Run: headless pygame with SDL's dummy video driver; simulated clock (each Clock.tick advances the game by its frame time, no real sleeping); random seed 0; keys injected as events and as key.get_pressed() state; mouse plan: one left click at the window centre at the start of phase 2, then a move to the lower-right quarter at the start of phase 3.
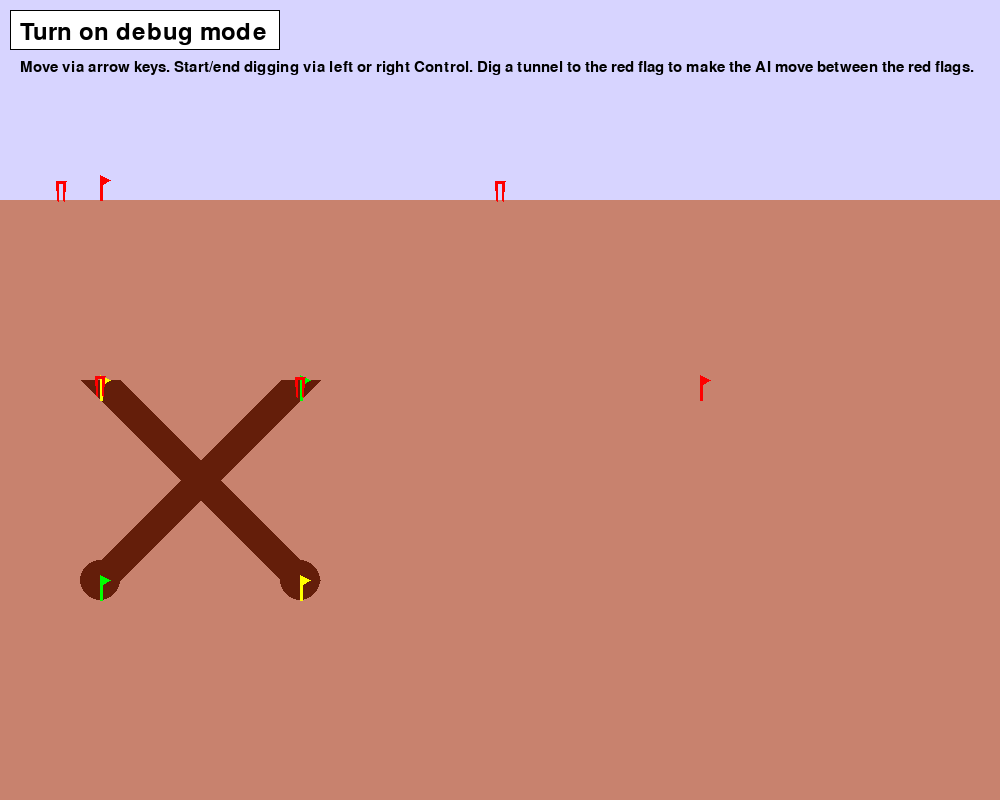
Frame 1 of 4 · flips 1–60 · no input
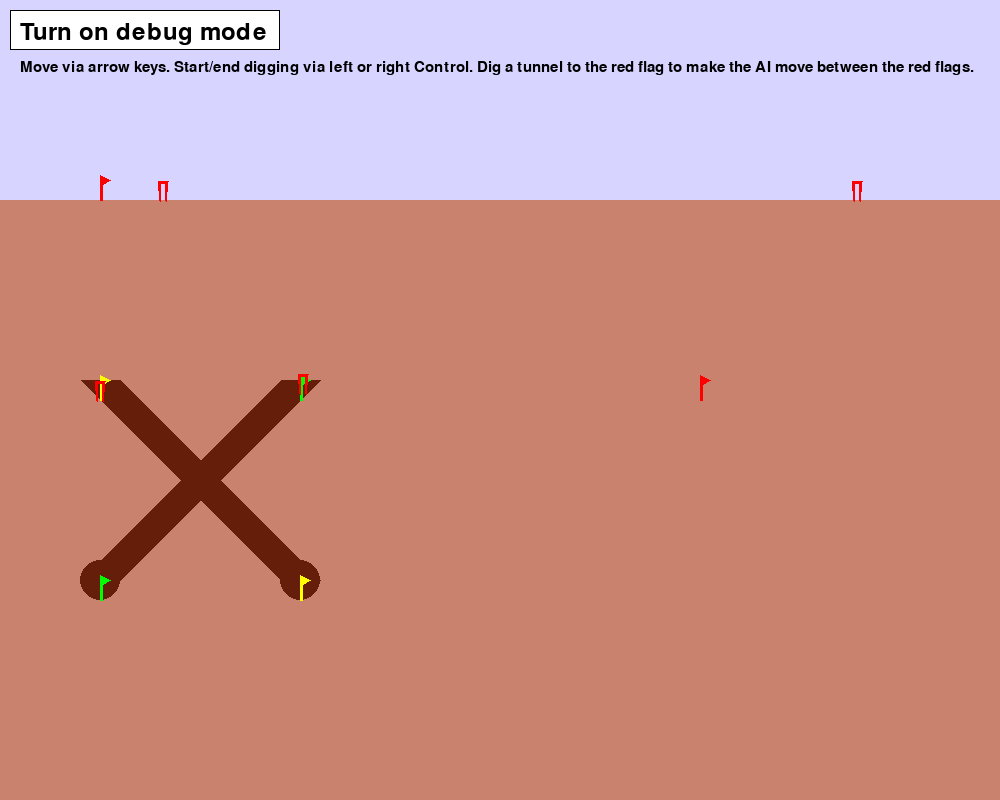
Frame 2 of 4 · flips 61–180 · clicked the window centre · tapped SPACE, RETURN · held RIGHT (→), D
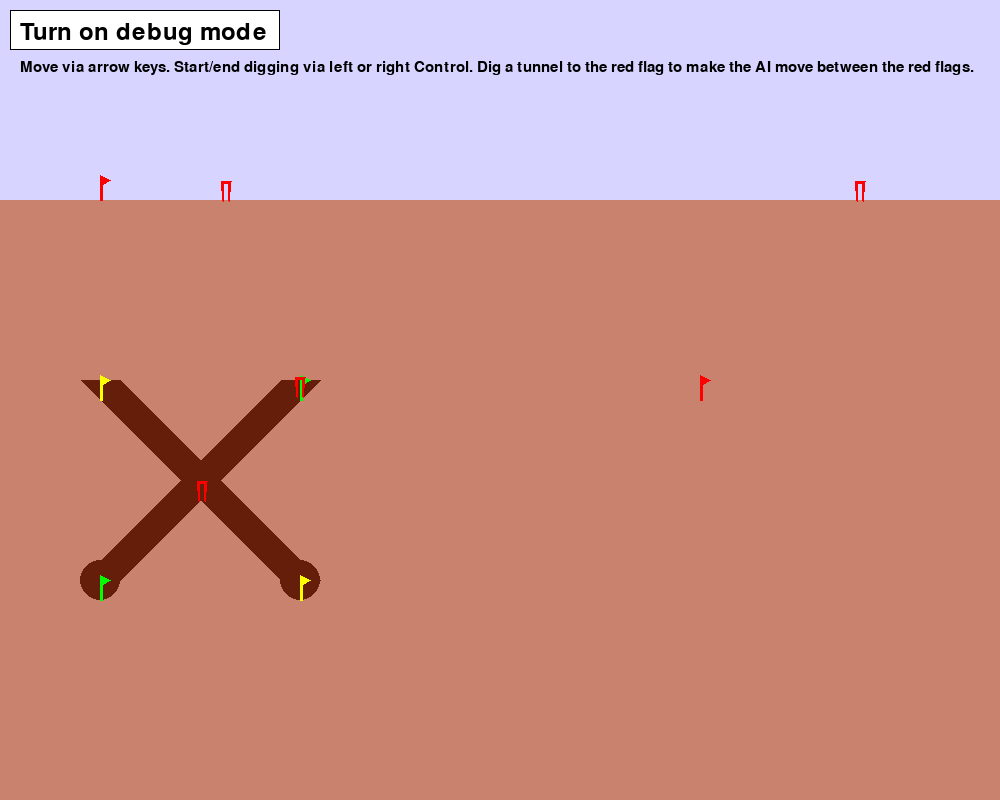
Frame 3 of 4 · flips 181–300 · moved the mouse to the lower-right quarter · held DOWN (↓), S
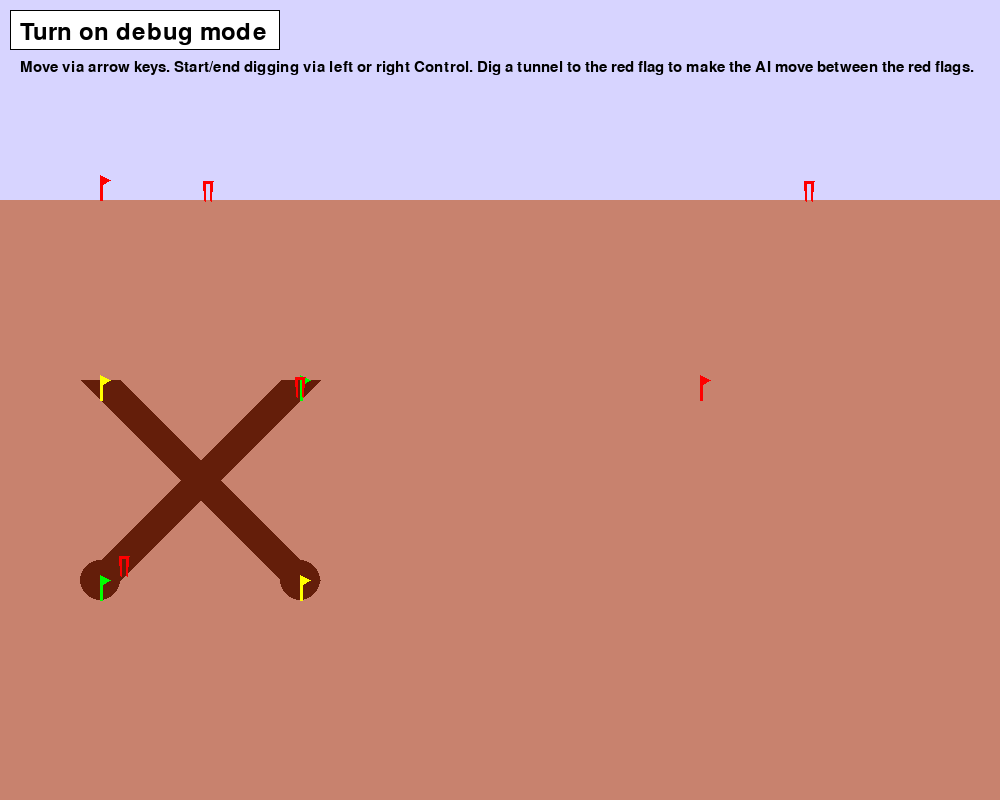
Frame 4 of 4 · flips 301–420 · held LEFT (←), A, UP (↑), W

The pygame program that drew these frames:

"""
Project name: waypoint_based_destructible_terrain
Author: Armin Schäfer
Requirements: ```pip install pygame```
"""

# Standard libraries.
import math
import random
from enum import Enum, auto

# Third-party libraries.
import pygame

# Constants.
WINDOW_SIZE = (1000, 800)
SKY_COLOR = (215, 212, 255)
EARTH_COLOR = (200, 130, 110)
TUNNEL_COLOR = (100, 30, 10)
SPEED_WALKING: int = 3
SPEED_DIGGING: int = 1
SPEED_JUMPING: int = 8
BUTTON_X: int = 10
BUTTON_Y: int = 10
BUTTON_WDT: int = 270
BUTTON_HGT: int = 40
TUNNEL_HGT: int = 40
PLAYER_HGT: int = 20


class Action(Enum):
    """Used by the class Player."""

    FALLING = auto()
    WALKING = auto()
    DIGGING = auto()


class Direction(Enum):
    """Used by the class Player. The direction the player is facing to."""

    LEFT = auto()
    RIGHT = auto()


class PlayerType(Enum):
    """Used by the class Player."""

    HUMAN = auto()
    AI = auto()


class Player:
    action: Action
    direction: Direction
    x: float
    y: float
    x_speed: float
    y_speed: float
    player_type: PlayerType

    def __init__(self, x, y, player_type):
        self.action = (
            Action.FALLING
        )  # The default aciton is FALLING because the player may spawn mid-air.
        self.direction = Direction.LEFT
        self.x = x
        self.y = y
        self.x_speed = 0
        self.y_speed = 0
        self.player_type = player_type

    def command_start_digging(self, tunnels):
        """Jump to the left."""
        if self.action == Action.WALKING or self.action == Action.DIGGING:
            self.action = Action.DIGGING
            tunnels.append(Tunnel(self.x, self.y, self.x, self.y))

    def command_jump_left(self):
        """Jump to the left."""
        if self.action == Action.WALKING:
            self.direction = Direction.LEFT
            self.action = Action.FALLING
            self.x_speed = -SPEED_WALKING
            self.y_speed = -SPEED_JUMPING

    def command_jump_right(self):
        """Jump to the right."""
        if self.action == Action.WALKING:
            self.direction = Direction.RIGHT
            self.action = Action.FALLING
            self.x_speed = SPEED_WALKING
            self.y_speed = -SPEED_JUMPING

    def command_walk_left(self):
        """Walk to the left."""
        self.direction = Direction.LEFT
        self.x_speed = -SPEED_WALKING

    def command_walk_right(self):
        """Walk to the right."""
        self.direction = Direction.RIGHT
        self.x_speed = SPEED_WALKING

    def command_stop(self):
        """If the player is walking, stop him."""
        if self.action == Action.WALKING or self.action == Action.DIGGING:
            self.action = Action.WALKING
            self.x_speed = 0

    def is_there_solid_material(self, screen, x, y) -> bool:
        """Returns True if there is earth at the given offset position."""
        return tuple(pygame.Surface.get_at(screen, (self.x + x, self.y + y))[:3]) in [
            EARTH_COLOR
        ]


class Flag:
    x: float
    y: float
    color: []

    def __init__(self, x, y, color):
        self.x = x
        self.y = y
        self.color = color


class Tunnel:
    start_x: float
    start_y: float
    end_x: float
    end_y: float
    # direction: DirectionDigging

    def __init__(self, start_x, start_y, end_x, end_y):
        self.start_x = start_x
        self.start_y = start_y
        self.end_x = end_x
        self.end_y = end_y


def main():
    pygame.init()
    pygame.display.set_caption("waypoint based destructible terrain")
    screen = pygame.display.set_mode(WINDOW_SIZE)
    running = True
    clock = pygame.time.Clock()
    debug_mode = False
    smallfont = pygame.font.SysFont("Corbel", 35)
    smallfont2 = pygame.font.SysFont("Corbel", 22)
    text = smallfont.render("Turn on debug mode", True, (0, 0, 0))
    text2 = smallfont2.render(
        "Move via arrow keys. Start/end digging via left or right Control. Dig a tunnel to the red flag to make the AI move between the red flags.",
        True,
        (0, 0, 0),
    )
    flags = []
    tunnels = []
    players = []
    flags.append(Flag(100, 200, (255, 0, 0)))  # Red flag.
    flags.append(Flag(700, 400, (255, 0, 0)))  # Red flag.
    flags.append(Flag(100, 400, (255, 255, 0)))  # Yellow flag.
    flags.append(Flag(300, 600, (255, 255, 0)))  # Yellow flag.
    flags.append(Flag(300, 400, (0, 255, 0)))  # Green flag.
    flags.append(Flag(100, 600, (0, 255, 0)))  # Green flag.
    tunnels.append(Tunnel(100, 400, 300, 600))  # Tunnel connecting yellow flags.
    tunnels.append(Tunnel(300, 400, 100, 600))  # Tunnel connecting green flags.
    players.append(Player(500, 200, PlayerType.HUMAN))  # Human player.
    players.append(Player(100, 200, PlayerType.AI))  # AI patrolling red flags.
    players.append(Player(100, 400, PlayerType.AI))  # AI patrolling yellow flags.
    players.append(Player(300, 400, PlayerType.AI))  # AI patrolling green flags.
    while running:
        # Limit the game to 36 FPS.
        clock.tick(36)

        # Apply movement to all players.
        for player in players:
            # Apply speed if there are no walls.
            if player.x_speed > 0:
                if player.is_there_solid_material(
                    screen, 7, 0
                ) and player.is_there_solid_material(screen, 7, -20):
                    player.x_speed = 0
                else:
                    player.x += player.x_speed
            elif player.x_speed < 0:
                if player.is_there_solid_material(
                    screen, -7, 0
                ) and player.is_there_solid_material(screen, -7, -20):
                    player.x_speed = 0
                else:
                    player.x += player.x_speed
            player.y += player.y_speed
            # The player should not leave the screen.
            if player.x < 10:
                player.x = 10
            elif player.x >= WINDOW_SIZE[0] - 10:
                player.x = WINDOW_SIZE[0] - 11
            if player.y < 0:
                player.y = 0
            elif player.y >= WINDOW_SIZE[1]:
                player.y = WINDOW_SIZE[1] - 1
            # Is the player falling?
            if player.action == Action.FALLING:
                # Gravitation.
                if player.y_speed < 10:
                    player.y_speed += 1
                # Hit the ground?
                if player.y_speed > 0 and player.is_there_solid_material(screen, 0, 1):
                    player.x_speed = 0
                    player.y_speed = 0
                    player.action = Action.WALKING
                # Hit the ceiling with the head?
                if player.y_speed < 0 and (
                    player.is_there_solid_material(screen, -5, -PLAYER_HGT)
                    or player.is_there_solid_material(screen, 5, -PLAYER_HGT)
                ):
                    player.x_speed = 0
                    player.y_speed = 0
            if player.action == Action.WALKING:
                a = False
                if player.x_speed != 0:
                    if not player.is_there_solid_material(screen, 0, 1):
                        player.y += 1
                        if not player.is_there_solid_material(screen, 0, 1):
                            player.y += 1
                            if not player.is_there_solid_material(screen, 0, 1):
                                player.y += 1
                                if not player.is_there_solid_material(screen, 0, 1):
                                    player.action = Action.FALLING
                        a = True
                    while (
                        player.is_there_solid_material(screen, -5, -2)
                        or player.is_there_solid_material(screen, 5, -2)
                    ) and a == False:
                        player.y -= 1
            if player.action == Action.DIGGING:
                tunnels[-1].end_x = player.x
                tunnels[-1].end_y = player.y

            if player.player_type == PlayerType.HUMAN:
                # Keyboard and mouse input for player 1.
                event_list = pygame.event.get()
                for event in event_list:
                    if event.type == pygame.QUIT:
                        running = False
                    if event.type == pygame.MOUSEBUTTONDOWN:
                        mouse = pygame.mouse.get_pos()
                        if (
                            BUTTON_X <= mouse[0] <= BUTTON_X + BUTTON_WDT
                            and BUTTON_Y <= mouse[1] <= BUTTON_Y + BUTTON_HGT
                        ):
                            debug_mode = not debug_mode
                            if debug_mode:
                                text = smallfont.render(
                                    "Turn off debug mode", True, (0, 0, 0)
                                )
                            else:
                                text = smallfont.render(
                                    "Turn on debug mode", True, (0, 0, 0)
                                )
                    if event.type == pygame.KEYDOWN:
                        if (
                            event.key == pygame.K_RCTRL or event.key == pygame.K_LCTRL
                        ) and player.action == Action.WALKING:
                            player.command_start_digging(tunnels)
                        elif (
                            event.key == pygame.K_RCTRL or event.key == pygame.K_LCTRL
                        ) and player.action == Action.DIGGING:
                            player.command_stop()
                        elif (
                            event.key == pygame.K_LEFT
                            and player.action == Action.WALKING
                        ):
                            player.command_walk_left()
                        elif (
                            event.key == pygame.K_RIGHT
                            and player.action == Action.WALKING
                        ):
                            player.command_walk_right()
                        elif (
                            event.key == pygame.K_RIGHT
                            and player.action == Action.DIGGING
                        ):
                            player.command_start_digging(tunnels)
                            player.direction = Direction.RIGHT
                            player.x_speed = SPEED_DIGGING
                            player.y_speed = 0
                        elif (
                            event.key == pygame.K_LEFT
                            and player.action == Action.DIGGING
                        ):
                            player.command_start_digging(tunnels)
                            player.direction = Direction.LEFT
                            player.x_speed = -SPEED_DIGGING
                            player.y_speed = 0
                        elif (
                            event.key == pygame.K_UP and player.action == Action.DIGGING
                        ):
                            player.command_start_digging(tunnels)
                            player.x_speed = (
                                SPEED_DIGGING
                                if player.direction == Direction.RIGHT
                                else -SPEED_DIGGING
                            )
                            player.y_speed = -SPEED_DIGGING // 2
                        elif (
                            event.key == pygame.K_DOWN
                            and player.action == Action.DIGGING
                        ):
                            player.command_start_digging(tunnels)
                            player.x_speed = (
                                SPEED_DIGGING
                                if player.direction == Direction.RIGHT
                                else -SPEED_DIGGING
                            )
                            player.y_speed = SPEED_DIGGING
                        elif (
                            event.key == pygame.K_UP and player.action == Action.WALKING
                        ):
                            if player.direction == Direction.LEFT:
                                player.command_jump_left()
                            else:
                                player.command_jump_right()
                    if event.type == pygame.KEYUP:
                        if (
                            event.key == pygame.K_LEFT or event.key == pygame.K_RIGHT
                        ) and player.action == Action.WALKING:
                            player.command_stop()
                        if (
                            event.key == pygame.K_LEFT
                            and player.action == Action.DIGGING
                        ):
                            player.x_speed = 0
                            player.y_speed = 0
                        if (
                            event.key == pygame.K_RIGHT
                            and player.action == Action.DIGGING
                        ):
                            player.x_speed = 0
                            player.y_speed = 0
                        if event.key == pygame.K_UP and player.action == Action.DIGGING:
                            player.x_speed = 0
                            player.y_speed = 0
                        if (
                            event.key == pygame.K_DOWN
                            and player.action == Action.DIGGING
                        ):
                            player.x_speed = 0
                            player.y_speed = 0

            if player.player_type == PlayerType.AI:
                # Movement for AI players. This is only for testing the movements.
                if random.randint(0, 100) == 0:
                    player.command_walk_right()
                elif random.randint(0, 100) == 0:
                    player.command_walk_left()
                elif random.randint(0, 50) == 0:
                    player.command_stop()
                elif random.randint(0, 100) == 0:
                    player.command_jump_left()
                elif random.randint(0, 100) == 0:
                    player.command_jump_right()

        # Draw earth.
        pygame.draw.rect(screen, EARTH_COLOR, (0, 200, WINDOW_SIZE[0], 600))

        # Draw tunnels.
        for tunnel in tunnels:
            pygame.draw.line(
                screen,
                TUNNEL_COLOR,
                (tunnel.start_x, tunnel.start_y - TUNNEL_HGT / 2),
                (tunnel.end_x, tunnel.end_y - TUNNEL_HGT / 2),
                width=TUNNEL_HGT,
            )
            pygame.draw.circle(
                screen,
                TUNNEL_COLOR,
                (tunnel.end_x, tunnel.end_y - TUNNEL_HGT / 2),
                TUNNEL_HGT / 2,
            )
        if debug_mode:
            for tunnel in tunnels:
                pygame.draw.circle(
                    screen,
                    (255, 255, 255),
                    (tunnel.end_x, tunnel.end_y - TUNNEL_HGT / 2),
                    3,
                )

        # Draw the sky.
        pygame.draw.rect(screen, SKY_COLOR, (0, 0, WINDOW_SIZE[0], 200))

        # Button for debug mode.
        pygame.draw.rect(
            screen, (0, 0, 0), (BUTTON_X, BUTTON_Y, BUTTON_WDT, BUTTON_HGT)
        )
        pygame.draw.rect(
            screen,
            (255, 255, 255),
            (BUTTON_X + 1, BUTTON_Y + 1, BUTTON_WDT - 2, BUTTON_HGT - 2),
        )
        screen.blit(text, (BUTTON_X + 10, BUTTON_Y + 10))
        screen.blit(text2, (BUTTON_X + 10, BUTTON_Y + 50))

        # Draw flags.
        for flag in flags:
            pygame.draw.polygon(
                screen,
                flag.color,
                (
                    (flag.x, flag.y),
                    (flag.x, flag.y - 25),
                    (flag.x + 10, flag.y - 20),
                    (flag.x + 2, flag.y - 15),
                    (flag.x + 2, flag.y),
                ),
                0,
            )

        # Draw player.
        for player in players:
            player_color = (255, 0, 0)
            if player.action == Action.DIGGING:
                player_color = (255, 255, 0)
            pygame.draw.polygon(
                screen,
                player_color,
                (
                    (player.x + 3, player.y),
                    (player.x + 2, player.y - 18),
                    (player.x - 2, player.y - 18),
                    (player.x - 3, player.y),
                    (player.x - 5, player.y - 20),
                    (player.x + 5, player.y - 20),
                ),
                0,
            )

        # Update the display.
        pygame.display.update()


if __name__ == "__main__":
    main()
